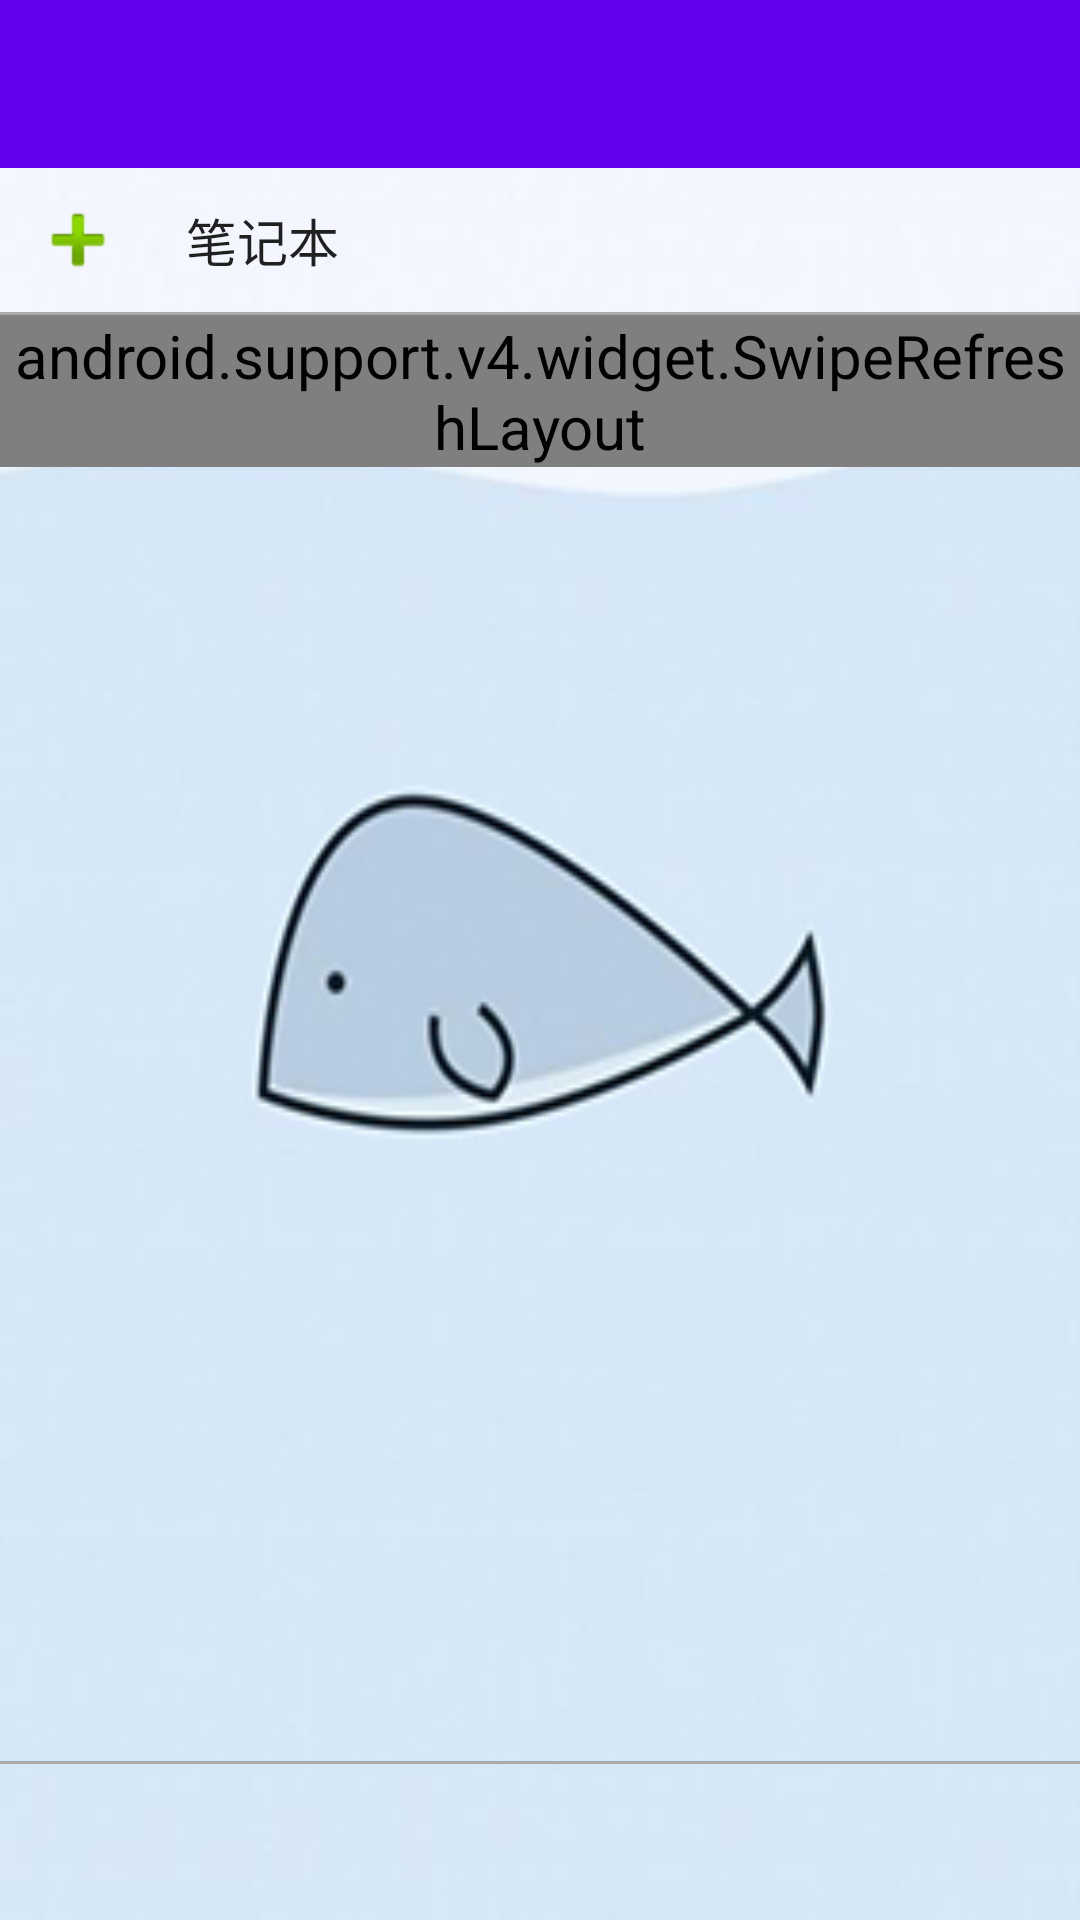

Here is an Android app screen rendered from its layout file. Give the layout XML and the strings, colors and styles it references.
<!-- AndroidManifest.xml: application theme AppTheme -->
<!-- res/layout/activity_homepage.xml -->
<?xml version="1.0" encoding="utf-8"?>

<RelativeLayout xmlns:android="http://schemas.android.com/apk/res/android"
    xmlns:tools="http://schemas.android.com/tools"
    xmlns:toolbar="http://schemas.android.com/apk/res-auto"
    android:id="@+id/activity_welcome"
    android:layout_width="match_parent"
    android:layout_height="match_parent"
    android:orientation="vertical"
    tools:context=".HomePage"
    android:background="@drawable/homepage">
    <LinearLayout
        android:layout_width="match_parent"
        android:layout_height="wrap_content"
        android:orientation="vertical">
        <android.support.v7.widget.Toolbar
            android:id="@+id/wel_toolbar"
            android:layout_width="match_parent"
            android:layout_height="wrap_content"
            android:background="?attr/colorPrimary"
            toolbar:titleTextColor="#ffffff"
            toolbar:popupTheme="@style/ToolbarPopupTheme">
        </android.support.v7.widget.Toolbar>
        <Button
            android:id="@+id/btn_addNotes"
            android:layout_width="match_parent"
            android:layout_height="wrap_content"
            android:background="@null"
            android:drawableLeft="@android:drawable/ic_input_add"
            android:paddingLeft="10dp"
            android:gravity="center_vertical"
            android:drawablePadding="20dp"
            android:text="笔记本"
            android:onClick="ss"
            android:textSize="17sp"/>

        <View
            android:layout_width="match_parent"
            android:layout_height="1dp"
            android:background="@android:color/darker_gray"
            />
        <android.support.v4.widget.SwipeRefreshLayout
            android:id="@+id/wel_srl"
            android:layout_width="match_parent"
            android:layout_height="wrap_content">
            <ListView
                android:id="@+id/lv_notes"
                android:layout_width="match_parent"
                android:layout_height="wrap_content"
                android:divider="#ffffff"
                android:dividerHeight="0dip"></ListView>
        </android.support.v4.widget.SwipeRefreshLayout>
    </LinearLayout>
    <LinearLayout
        android:layout_width="wrap_content"
        android:layout_height="wrap_content"
        android:layout_marginBottom="15dp"
        android:orientation="vertical"
        android:layout_alignParentBottom="true">
        <View
            android:layout_width="match_parent"
            android:layout_height="1dp"
            android:layout_above="@+id/account"
            android:background="@android:color/darker_gray"
            />
        <TextView
            android:id="@+id/account"
            android:layout_width="match_parent"
            android:layout_height="wrap_content"
            android:layout_marginTop="10dp"
            android:layout_alignParentBottom="true" />
    </LinearLayout>
</RelativeLayout>
<!-- resources referenced by this layout -->
<resources>
  <!-- drawable homepage: png bitmap (drawable, 27147 bytes) -->
  <style name="ToolbarPopupTheme" parent="@style/ThemeOverlay.AppCompat.Dark">
          <item name="actionOverflowMenuStyle">@style/OverflowMenuStyle</item> 
      </style>
  <style name="AppTheme" parent="Theme.AppCompat.Light.NoActionBar">
          
          <item name="colorPrimary">@color/colorPrimary</item>
          <item name="colorPrimaryDark">#000000</item>
          <item name="colorAccent">@color/colorAccent</item>
          <item name="android:textColorSecondary">#ffffff</item>
          <item name="actionMenuTextColor">#ffffff</item> 
          <item name="android:textSize">20sp</item> 
      </style>
  <style name="OverflowMenuStyle" parent="Widget.AppCompat.Light.PopupMenu.Overflow">
          <item name="overlapAnchor">false</item>  
      </style>
  <!-- not gathered from this repository: default colours our renderer supplied (Android Studio template values) -->
  <color name="colorPrimary">#FF6200EE</color>
  <color name="colorAccent">#FF03DAC5</color>
</resources>
